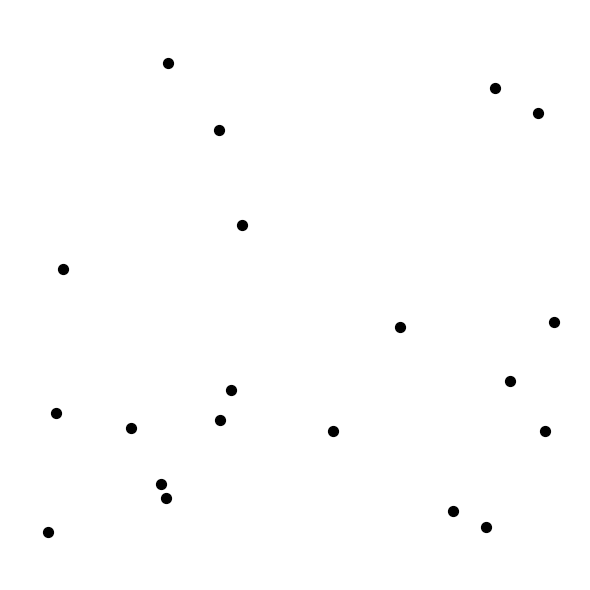
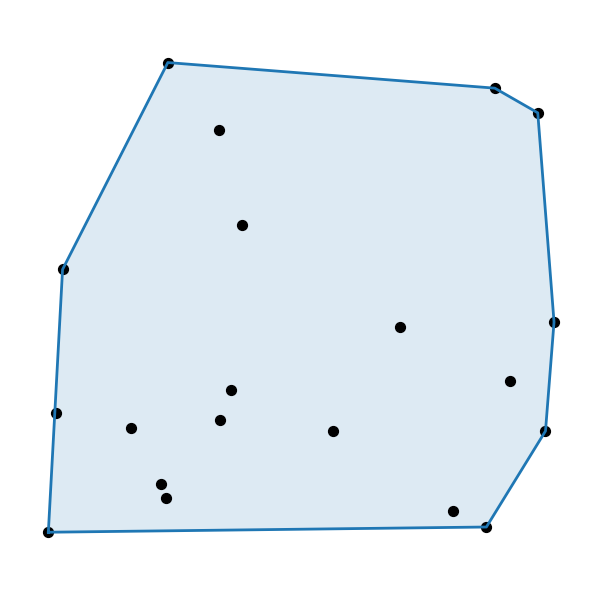

Source code (Python) for these figures, in order:
import random

import matplotlib.pyplot as plt


def _cross(
    o: tuple[float, float], a: tuple[float, float], b: tuple[float, float]
) -> float:
    """2D cross product of OA and OB vectors (z-component).

    Positive if OAB makes a counter-clockwise turn, negative for clockwise,
    and zero if the points are collinear.
    """
    return (a[0] - o[0]) * (b[1] - o[1]) - (a[1] - o[1]) * (b[0] - o[0])


def compute_convex_hull(
    points: list[tuple[float, float]],
) -> list[tuple[float, float]]:
    """Compute the convex hull of a set of 2D points using Andrew's monotone chain.

    Returns the hull vertices in counter-clockwise order without repeating
    the first point at the end. If there are fewer than 3 unique points,
    the returned list is the unique points themselves.
    """
    # Remove duplicates and sort lexicographically (by x, then y)
    unique_points = sorted(set(points))
    if len(unique_points) <= 1:
        return unique_points

    # Build lower hull
    lower: list[tuple[float, float]] = []
    for p in unique_points:
        while len(lower) >= 2 and _cross(lower[-2], lower[-1], p) <= 0:
            lower.pop()
        lower.append(p)

    # Build upper hull
    upper: list[tuple[float, float]] = []
    for p in reversed(unique_points):
        while len(upper) >= 2 and _cross(upper[-2], upper[-1], p) <= 0:
            upper.pop()
        upper.append(p)

    # Concatenate lower and upper to get full hull; omit last point of each
    # list because it's repeated at the start of the other list.
    return lower[:-1] + upper[:-1]


def draw_points_and_hull(
    points: list[tuple[float, float]],
    show_hull: bool,
    output_path: str,
) -> None:
    """Draw points (and optionally their convex hull) to an image file."""
    if not points:
        raise ValueError("points list must not be empty")

    hull: list[tuple[float, float]] = compute_convex_hull(points) if show_hull else []

    fig, ax = plt.subplots(figsize=(6, 6))
    ax.set_facecolor("white")

    # Plot all points as medium-sized black dots
    xs, ys = zip(*points)
    ax.scatter(xs, ys, s=50, color="black", zorder=2)

    # Draw convex hull polygon if requested and we have at least a triangle
    if show_hull and len(hull) >= 3:
        hx, hy = zip(*hull)
        hx_list = list(hx)
        hy_list = list(hy)
        # Close the polygon by repeating the first point at the end
        hx_list.append(hx_list[0])
        hy_list.append(hy_list[0])

        # Light filled polygon with a solid border
        ax.fill(
            hx_list,
            hy_list,
            facecolor="tab:blue",
            alpha=0.15,
            edgecolor="none",
            zorder=1,
        )
        ax.plot(
            hx_list,
            hy_list,
            color="tab:blue",
            linewidth=2.0,
            zorder=3,
        )

    # Set a small margin around the unit square so points and hull are not clipped
    margin = 0.05
    ax.set_xlim(-margin, 1.0 + margin)
    ax.set_ylim(-margin, 1.0 + margin)
    ax.set_aspect("equal")
    ax.axis("off")

    fig.tight_layout()
    fig.savefig(output_path, dpi=150, bbox_inches="tight")
    plt.close(fig)


def main() -> None:
    """Entry point to generate random convex hull visualizations."""
    n_points = 20
    if n_points <= 0:
        raise ValueError("n_points must be positive")

    # Generate a single random point set to use for both images
    points: list[tuple[float, float]] = [
        (random.uniform(0.0, 1.0), random.uniform(0.0, 1.0))
        for _ in range(n_points)
    ]

    # Image without the solution (points only)
    points_only_file = "convex_hull_points.png"
    draw_points_and_hull(points, show_hull=False, output_path=points_only_file)
    print(f"Convex hull (points only) graph saved to {points_only_file}")

    # Image with the convex hull solution
    hull_file = "convex_hull.png"
    draw_points_and_hull(points, show_hull=True, output_path=hull_file)
    print(f"Convex hull (with solution) graph saved to {hull_file}")


if __name__ == "__main__":
    main()
